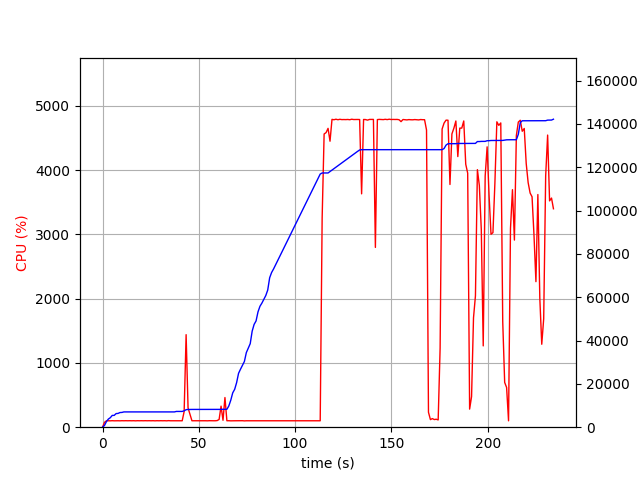

The file beside this chart, header and first rows:
elapsed_time, nproc, cpu, mem_real, mem_virtual
4.100799560546875e-05, 1, 0.0, 7.109, 3186
1.006, 1, 75.5, 800, 1685
2.013, 1, 99.3, 2588, 4941
3.02, 1, 100.3, 3752, 6677
4.028, 1, 99.2, 4384, 6783
5.035, 1, 101.3, 5442, 8575
6.042, 1, 99.3, 5452, 8575
7.049, 1, 100.3, 6286, 10735
8.057, 1, 100.3, 6362, 10735
9.064, 1, 99.3, 6768, 10735
10.07, 1, 101.1, 6820, 10735
11.08, 1, 100.0, 7056, 10735
12.09, 1, 101.1, 7056, 10735
13.1, 1, 100.1, 7056, 10735
14.11, 1, 101.1, 7056, 10735
15.12, 1, 100.0, 7056, 10735
16.13, 1, 101.0, 7056, 10735
17.14, 1, 99.0, 7056, 10735
18.15, 1, 101.1, 7056, 10735
19.16, 1, 100.1, 7056, 10735
20.17, 1, 101.1, 7056, 10735
21.18, 1, 100.0, 7056, 10735
22.18, 1, 101.2, 7056, 10735
23.19, 1, 100.1, 7056, 10735
24.2, 1, 101.1, 7056, 10735
25.21, 1, 100.0, 7056, 10735
26.22, 1, 101.1, 7056, 10735
27.23, 1, 99.1, 7056, 10735
28.24, 1, 101.0, 7056, 10735
29.25, 1, 100.0, 7056, 10735
30.26, 1, 101.1, 7056, 10735
31.27, 1, 100.1, 7056, 10735
32.28, 1, 101.0, 7056, 10735
33.29, 1, 99.1, 7056, 10735
34.3, 1, 102.1, 7056, 10735
35.3, 1, 100.1, 7056, 10735
36.31, 1, 100.1, 7056, 10735
37.32, 1, 101.1, 7056, 10735
38.33, 1, 99.0, 7274, 10747
39.34, 1, 101.0, 7274, 10747
40.35, 1, 100.0, 7274, 10747
41.36, 1, 100.0, 7274, 10747
42.37, 1, 243.5, 7571, 14352
43.4, 1, 1440, 8085, 14906
44.41, 1, 299.6, 8171, 14970
45.41, 1, 200.5, 8203, 15050
46.42, 1, 100.3, 8203, 15050
47.43, 1, 100.4, 8203, 15050
48.43, 1, 100.3, 8203, 15050
49.44, 1, 100.3, 8203, 15050
50.45, 1, 101.2, 8211, 15050
51.46, 1, 101.2, 8211, 15050
52.46, 1, 100.3, 8211, 15050
53.47, 1, 100.3, 8211, 15050
54.48, 1, 99.3, 8211, 15050
55.49, 1, 101.2, 8211, 15050
56.49, 1, 100.2, 8211, 15050
57.5, 1, 100.2, 8211, 15050
58.51, 1, 100.1, 8211, 15050
59.52, 1, 103.0, 8214, 15050
... 172 more rows
